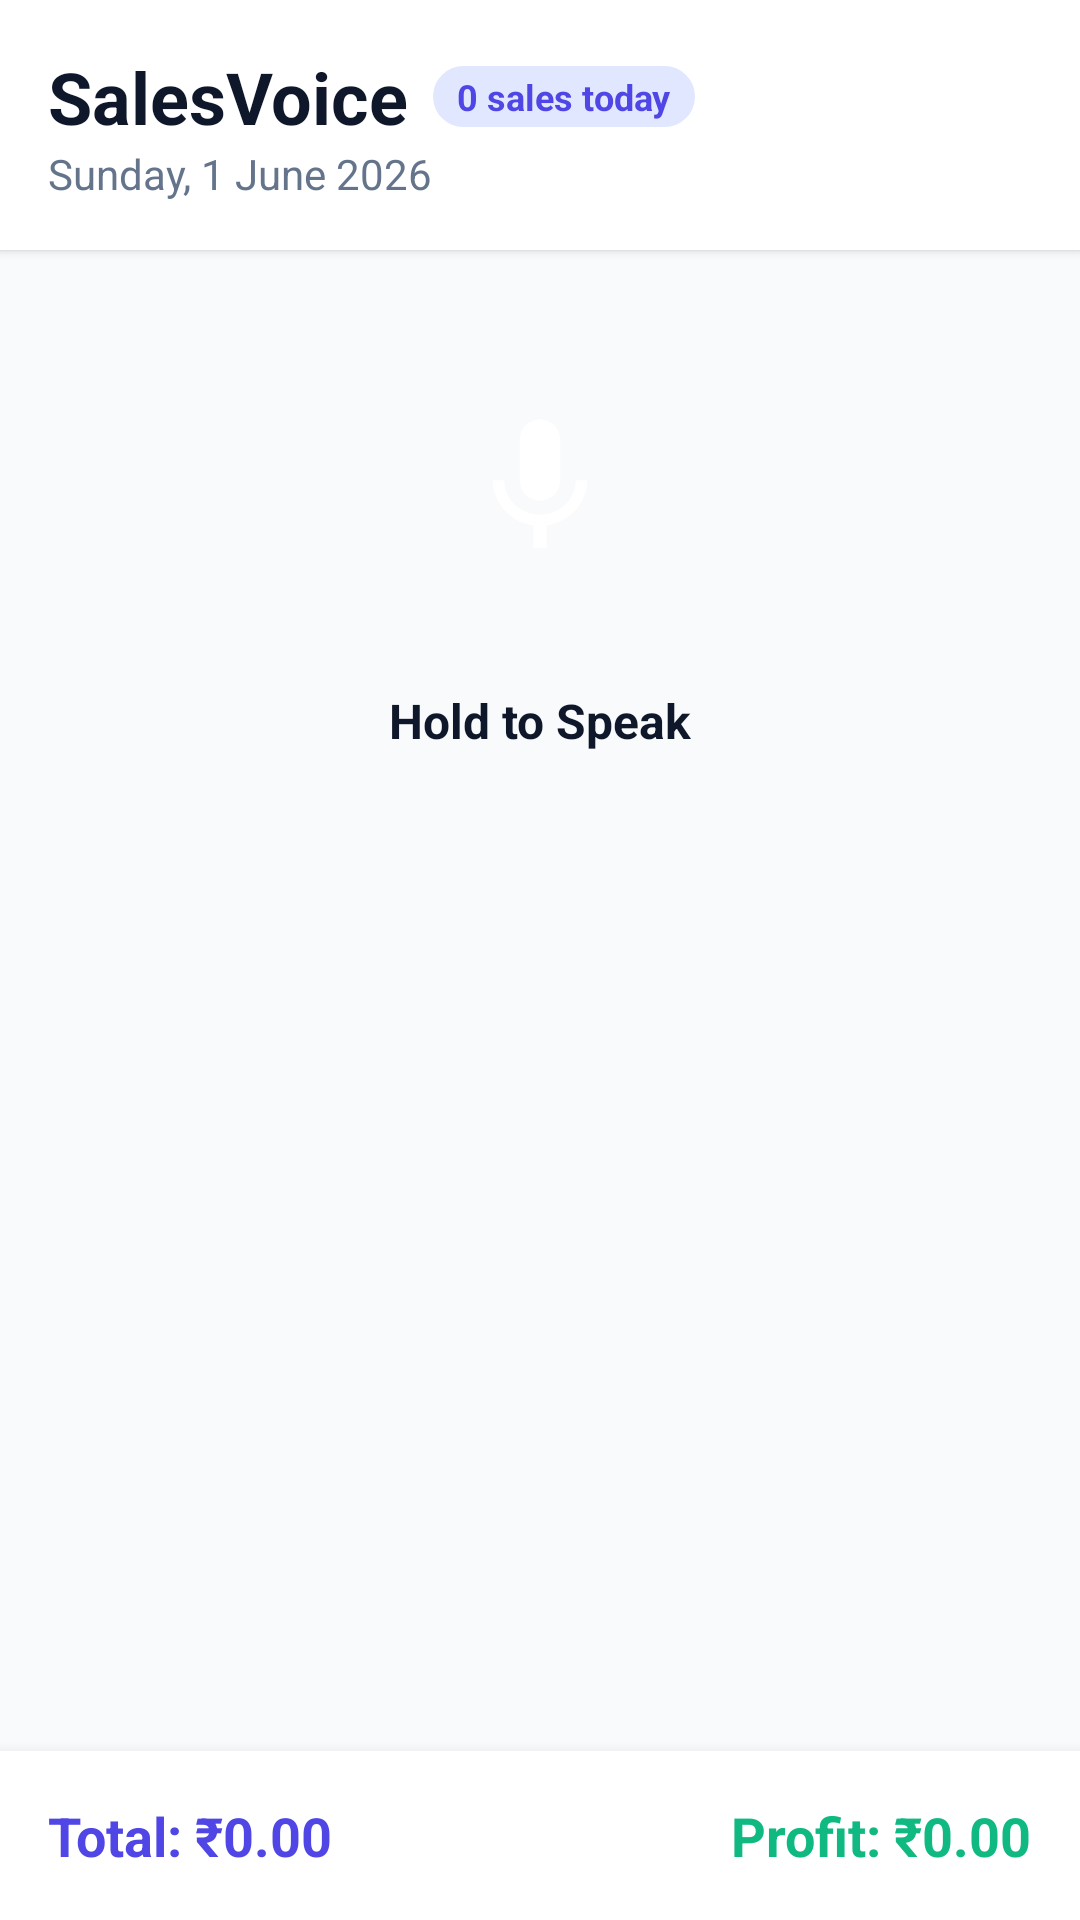

Layout XML and referenced resources for this Android screen:
<!-- AndroidManifest.xml: application theme Theme.SalesVoice -->
<!-- res/layout/fragment_record.xml -->
<?xml version="1.0" encoding="utf-8"?>
<androidx.constraintlayout.widget.ConstraintLayout xmlns:android="http://schemas.android.com/apk/res/android"
    xmlns:app="http://schemas.android.com/apk/res-auto"
    xmlns:tools="http://tools.android.com/tools"
    android:layout_width="match_parent"
    android:layout_height="match_parent"
    android:background="@color/background">

    
    <androidx.constraintlayout.widget.ConstraintLayout
        android:id="@+id/clHeader"
        android:layout_width="0dp"
        android:layout_height="wrap_content"
        android:background="@color/surface"
        android:elevation="2dp"
        android:padding="16dp"
        app:layout_constraintEnd_toEndOf="parent"
        app:layout_constraintStart_toStartOf="parent"
        app:layout_constraintTop_toTopOf="parent">

        <TextView
            android:id="@+id/tvAppName"
            android:layout_width="wrap_content"
            android:layout_height="wrap_content"
            android:text="SalesVoice"
            android:textColor="@color/text_primary"
            android:textSize="24sp"
            android:textStyle="bold"
            app:layout_constraintStart_toStartOf="parent"
            app:layout_constraintTop_toTopOf="parent" />

        <TextView
            android:id="@+id/tvTodayDate"
            android:layout_width="wrap_content"
            android:layout_height="wrap_content"
            android:text="Sunday, 1 June 2026"
            android:textColor="@color/text_secondary"
            android:textSize="14sp"
            app:layout_constraintStart_toStartOf="parent"
            app:layout_constraintTop_toBottomOf="@id/tvAppName" />

        <TextView
            android:id="@+id/badgeSalesCount"
            android:layout_width="wrap_content"
            android:layout_height="wrap_content"
            android:layout_marginStart="8dp"
            android:background="@drawable/badge_background"
            android:paddingHorizontal="8dp"
            android:paddingVertical="2dp"
            android:text="@string/record_sales_zero"
            android:textColor="@color/primary"
            android:textSize="12sp"
            android:textStyle="bold"
            app:layout_constraintBottom_toBottomOf="@id/tvAppName"
            app:layout_constraintStart_toEndOf="@id/tvAppName"
            app:layout_constraintTop_toTopOf="@id/tvAppName" />

        <ImageButton
            android:id="@+id/btnSettings"
            android:layout_width="40dp"
            android:layout_height="40dp"
            android:background="?attr/selectableItemBackgroundBorderless"
            android:contentDescription="@string/settings"
            android:padding="8dp"
            android:src="@drawable/ic_settings"
            app:tint="@color/text_secondary"
            app:layout_constraintBottom_toBottomOf="parent"
            app:layout_constraintEnd_toEndOf="parent"
            app:layout_constraintTop_toTopOf="parent" />

    </androidx.constraintlayout.widget.ConstraintLayout>

    
    <TextView
        android:id="@+id/tvWarningBanner"
        android:layout_width="0dp"
        android:layout_height="wrap_content"
        android:background="#FEF3C7"
        android:gravity="center"
        android:padding="10dp"
        android:text="@string/record_warning_no_products"
        android:textColor="#D97706"
        android:textSize="13sp"
        android:textStyle="bold"
        android:visibility="gone"
        app:layout_constraintEnd_toEndOf="parent"
        app:layout_constraintStart_toStartOf="parent"
        app:layout_constraintTop_toBottomOf="@id/clHeader" />

    
    <androidx.constraintlayout.widget.ConstraintLayout
        android:id="@+id/clVoiceSection"
        android:layout_width="0dp"
        android:layout_height="wrap_content"
        android:paddingVertical="24dp"
        app:layout_constraintEnd_toEndOf="parent"
        app:layout_constraintStart_toStartOf="parent"
        app:layout_constraintTop_toBottomOf="@id/tvWarningBanner">

        
        <View
            android:id="@+id/viewPulse1"
            android:layout_width="160dp"
            android:layout_height="160dp"
            android:background="@drawable/pulsing_ring"
            android:visibility="invisible"
            app:layout_constraintBottom_toBottomOf="@id/btnMic"
            app:layout_constraintEnd_toEndOf="@id/btnMic"
            app:layout_constraintStart_toStartOf="@id/btnMic"
            app:layout_constraintTop_toTopOf="@id/btnMic" />

        <View
            android:id="@+id/viewPulse2"
            android:layout_width="160dp"
            android:layout_height="160dp"
            android:background="@drawable/pulsing_ring"
            android:visibility="invisible"
            app:layout_constraintBottom_toBottomOf="@id/btnMic"
            app:layout_constraintEnd_toEndOf="@id/btnMic"
            app:layout_constraintStart_toStartOf="@id/btnMic"
            app:layout_constraintTop_toTopOf="@id/btnMic" />

        
        <ImageButton
            android:id="@+id/btnMic"
            android:layout_width="110dp"
            android:layout_height="110dp"
            android:background="@drawable/circle_background"
            android:contentDescription="@string/record_hold_to_speak"
            android:elevation="6dp"
            android:padding="28dp"
            android:scaleType="fitCenter"
            android:src="@drawable/ic_mic"
            app:tint="@color/surface"
            app:layout_constraintEnd_toEndOf="parent"
            app:layout_constraintStart_toStartOf="parent"
            app:layout_constraintTop_toTopOf="parent" />

        
        <ProgressBar
            android:id="@+id/pbProcessing"
            android:layout_width="64dp"
            android:layout_height="64dp"
            android:elevation="8dp"
            android:indeterminate="true"
            android:indeterminateTint="@color/primary"
            android:visibility="gone"
            app:layout_constraintBottom_toBottomOf="@id/btnMic"
            app:layout_constraintEnd_toEndOf="@id/btnMic"
            app:layout_constraintStart_toStartOf="@id/btnMic"
            app:layout_constraintTop_toTopOf="@id/btnMic" />

        <TextView
            android:id="@+id/tvMicStatusLabel"
            android:layout_width="wrap_content"
            android:layout_height="wrap_content"
            android:layout_marginTop="12dp"
            android:text="@string/record_hold_to_speak"
            android:textColor="@color/text_primary"
            android:textSize="16sp"
            android:textStyle="bold"
            app:layout_constraintEnd_toEndOf="parent"
            app:layout_constraintStart_toStartOf="parent"
            app:layout_constraintTop_toBottomOf="@id/btnMic" />

    </androidx.constraintlayout.widget.ConstraintLayout>

    
    <com.google.android.material.card.MaterialCardView
        android:id="@+id/cvFeedbackCard"
        android:layout_width="0dp"
        android:layout_height="wrap_content"
        android:layout_marginHorizontal="24dp"
        android:visibility="gone"
        app:cardCornerRadius="12dp"
        app:cardElevation="4dp"
        app:strokeWidth="0dp"
        app:layout_constraintEnd_toEndOf="parent"
        app:layout_constraintStart_toStartOf="parent"
        app:layout_constraintTop_toBottomOf="@id/clVoiceSection"
        tools:visibility="visible">

        <LinearLayout
            android:id="@+id/llFeedbackContent"
            android:layout_width="match_parent"
            android:layout_height="wrap_content"
            android:orientation="vertical"
            android:padding="16dp">

            <TextView
                android:id="@+id/tvFeedbackTitle"
                android:layout_width="match_parent"
                android:layout_height="wrap_content"
                android:text="Sale Logged Successfully"
                android:textSize="15sp"
                android:textStyle="bold"
                android:layout_marginBottom="4dp" />

            <TextView
                android:id="@+id/tvFeedbackDetail"
                android:layout_width="match_parent"
                android:layout_height="wrap_content"
                android:text="Rice: 2 kg -> ₹240 (Profit: ₹40)"
                android:textSize="13sp" />
        </LinearLayout>
    </com.google.android.material.card.MaterialCardView>

    
    <androidx.recyclerview.widget.RecyclerView
        android:id="@+id/rvSalesLog"
        android:layout_width="0dp"
        android:layout_height="0dp"
        android:clipToPadding="false"
        android:paddingTop="8dp"
        android:paddingBottom="72dp"
        app:layoutManager="androidx.recyclerview.widget.LinearLayoutManager"
        app:layout_constraintBottom_toTopOf="@id/llBottomTotals"
        app:layout_constraintEnd_toEndOf="parent"
        app:layout_constraintStart_toStartOf="parent"
        app:layout_constraintTop_toBottomOf="@id/cvFeedbackCard"
        tools:listitem="@layout/item_sale_log" />

    
    <TextView
        android:id="@+id/tvEmptyLogState"
        android:layout_width="0dp"
        android:layout_height="wrap_content"
        android:layout_marginHorizontal="32dp"
        android:gravity="center"
        android:text="@string/record_empty_log"
        android:textColor="@color/text_secondary"
        android:textSize="14sp"
        android:visibility="gone"
        app:layout_constraintBottom_toTopOf="@id/llBottomTotals"
        app:layout_constraintEnd_toEndOf="parent"
        app:layout_constraintStart_toStartOf="parent"
        app:layout_constraintTop_toBottomOf="@id/clVoiceSection" />

    
    <LinearLayout
        android:id="@+id/llBottomTotals"
        android:layout_width="0dp"
        android:layout_height="wrap_content"
        android:background="@color/surface"
        android:elevation="8dp"
        android:orientation="horizontal"
        android:padding="16dp"
        app:layout_constraintBottom_toBottomOf="parent"
        app:layout_constraintEnd_toEndOf="parent"
        app:layout_constraintStart_toStartOf="parent">

        <TextView
            android:id="@+id/tvTotalRevenue"
            android:layout_width="0dp"
            android:layout_height="wrap_content"
            android:layout_weight="1"
            android:text="Total: ₹0.00"
            android:textColor="@color/primary"
            android:textSize="18sp"
            android:textStyle="bold" />

        <TextView
            android:id="@+id/tvTotalProfit"
            android:layout_width="wrap_content"
            android:layout_height="wrap_content"
            android:text="Profit: ₹0.00"
            android:textColor="@color/success"
            android:textSize="18sp"
            android:textStyle="bold" />

    </LinearLayout>

</androidx.constraintlayout.widget.ConstraintLayout>
<!-- res/layout/item_sale_log.xml (included above) -->
<?xml version="1.0" encoding="utf-8"?>
<com.google.android.material.card.MaterialCardView xmlns:android="http://schemas.android.com/apk/res/android"
    xmlns:app="http://schemas.android.com/apk/res-auto"
    android:layout_width="match_parent"
    android:layout_height="wrap_content"
    android:layout_marginHorizontal="16dp"
    android:layout_marginVertical="4dp"
    app:cardCornerRadius="8dp"
    app:cardElevation="0dp"
    app:strokeColor="@color/card_border"
    app:strokeWidth="1dp">

    <androidx.constraintlayout.widget.ConstraintLayout
        android:layout_width="match_parent"
        android:layout_height="wrap_content"
        android:padding="12dp">

        
        <TextView
            android:id="@+id/tvSaleTime"
            android:layout_width="wrap_content"
            android:layout_height="wrap_content"
            android:text="10:32 AM"
            android:textColor="@color/text_secondary"
            android:textSize="12sp"
            app:layout_constraintStart_toStartOf="parent"
            app:layout_constraintTop_toTopOf="parent" />

        
        <TextView
            android:id="@+id/tvSaleProductName"
            android:layout_width="0dp"
            android:layout_height="wrap_content"
            android:layout_marginTop="2dp"
            android:text="Basmati Rice"
            android:textColor="@color/text_primary"
            android:textSize="16sp"
            android:textStyle="bold"
            app:layout_constraintEnd_toStartOf="@id/tvSaleAmount"
            app:layout_constraintStart_toStartOf="parent"
            app:layout_constraintTop_toBottomOf="@id/tvSaleTime" />

        
        <TextView
            android:id="@+id/tvSaleQuantity"
            android:layout_width="wrap_content"
            android:layout_height="wrap_content"
            android:text="2 kg"
            android:textColor="@color/text_secondary"
            android:textSize="14sp"
            app:layout_constraintStart_toStartOf="parent"
            app:layout_constraintTop_toBottomOf="@id/tvSaleProductName" />

        
        <TextView
            android:id="@+id/tvSaleAmount"
            android:layout_width="wrap_content"
            android:layout_height="wrap_content"
            android:text="₹240"
            android:textColor="@color/text_primary"
            android:textSize="16sp"
            android:textStyle="bold"
            app:layout_constraintEnd_toStartOf="@id/btnDeleteSale"
            app:layout_constraintTop_toTopOf="parent"
            android:layout_marginEnd="16dp"/>

        
        <TextView
            android:id="@+id/tvSaleProfit"
            android:layout_width="wrap_content"
            android:layout_height="wrap_content"
            android:layout_marginTop="2dp"
            android:text="Profit: ₹40"
            android:textColor="@color/success"
            android:textSize="12sp"
            app:layout_constraintEnd_toStartOf="@id/btnDeleteSale"
            app:layout_constraintTop_toBottomOf="@id/tvSaleAmount"
            android:layout_marginEnd="16dp"/>

        
        <ImageButton
            android:id="@+id/btnDeleteSale"
            android:layout_width="36dp"
            android:layout_height="36dp"
            android:background="?attr/selectableItemBackgroundBorderless"
            android:contentDescription="@string/record_delete_sale_cd"
            android:src="@drawable/ic_delete"
            app:tint="@color/error"
            app:layout_constraintBottom_toBottomOf="parent"
            app:layout_constraintEnd_toEndOf="parent"
            app:layout_constraintTop_toTopOf="parent" />

    </androidx.constraintlayout.widget.ConstraintLayout>

</com.google.android.material.card.MaterialCardView>
<!-- resources referenced by this layout -->
<resources>
  <color name="background">#F8FAFC</color>
  <color name="card_border">#E2E8F0</color>
  <color name="error">#EF4444</color>
  <color name="primary">#4F46E5</color>
  <color name="success">#10B981</color>
  <color name="surface">#FFFFFF</color>
  <color name="text_primary">#0F172A</color>
  <color name="text_secondary">#64748B</color>
  <!-- drawable badge_background (drawable) -->
  <?xml version="1.0" encoding="utf-8"?>
  <shape xmlns:android="http://schemas.android.com/apk/res/android">
      <solid android:color="@color/primary_light" />
      <corners android:radius="12dp" />
      <padding
          android:left="8dp"
          android:right="8dp"
          android:top="2dp"
          android:bottom="2dp" />
  </shape>
  <!-- drawable ic_mic (drawable) -->
  <vector xmlns:android="http://schemas.android.com/apk/res/android"
      android:width="24dp"
      android:height="24dp"
      android:viewportWidth="24"
      android:viewportHeight="24">
    <path
        android:fillColor="#FF000000"
        android:pathData="M12,14c1.66,0 3,-1.34 3,-3V5c0,-1.66 -1.34,-3 -3,-3S9,3.34 9,5v6c0,1.66 1.34,3 3,3zm5.3,-3c0,3 -2.54,5.1 -5.3,5.1S6.7,14 6.7,11H5c0,3.41 2.72,6.2 6,6.72V21h2v-3.28c3.28,-0.52 6,-3.3 6,-6.72h-1.7z"/>
  </vector>
  <!-- drawable pulsing_ring (drawable) -->
  <?xml version="1.0" encoding="utf-8"?>
  <shape xmlns:android="http://schemas.android.com/apk/res/android"
      android:shape="oval">
      <stroke
          android:width="2dp"
          android:color="@color/error" />
  </shape>
  <string name="record_delete_sale_cd">Delete Sale Log</string>
  <string name="record_empty_log">No sales yet. Hold the button to record your first sale.</string>
  <string name="record_hold_to_speak">Hold to Speak</string>
  <string name="record_sales_zero">0 sales today</string>
  <string name="record_warning_no_products">⚠ Add products first before recording sales.</string>
  <string name="settings">Settings</string>
  <style name="Theme.SalesVoice" parent="Theme.MaterialComponents.Light.NoActionBar">
          
          <item name="colorPrimary">@color/primary</item>
          <item name="colorPrimaryVariant">@color/primary_dark</item>
          <item name="colorOnPrimary">@color/surface</item>
          
          <item name="colorSecondary">@color/accent</item>
          <item name="colorSecondaryVariant">@color/accent</item>
          <item name="colorOnSecondary">@color/surface</item>
          
          <item name="android:statusBarColor">@color/background</item>
          <item name="android:windowLightStatusBar">true</item>
          <item name="android:windowBackground">@color/background</item>
      </style>
  <color name="primary_light">#E0E7FF</color>
  <color name="primary_dark">#3730A3</color>
  <color name="accent">#06B6D4</color>
</resources>
